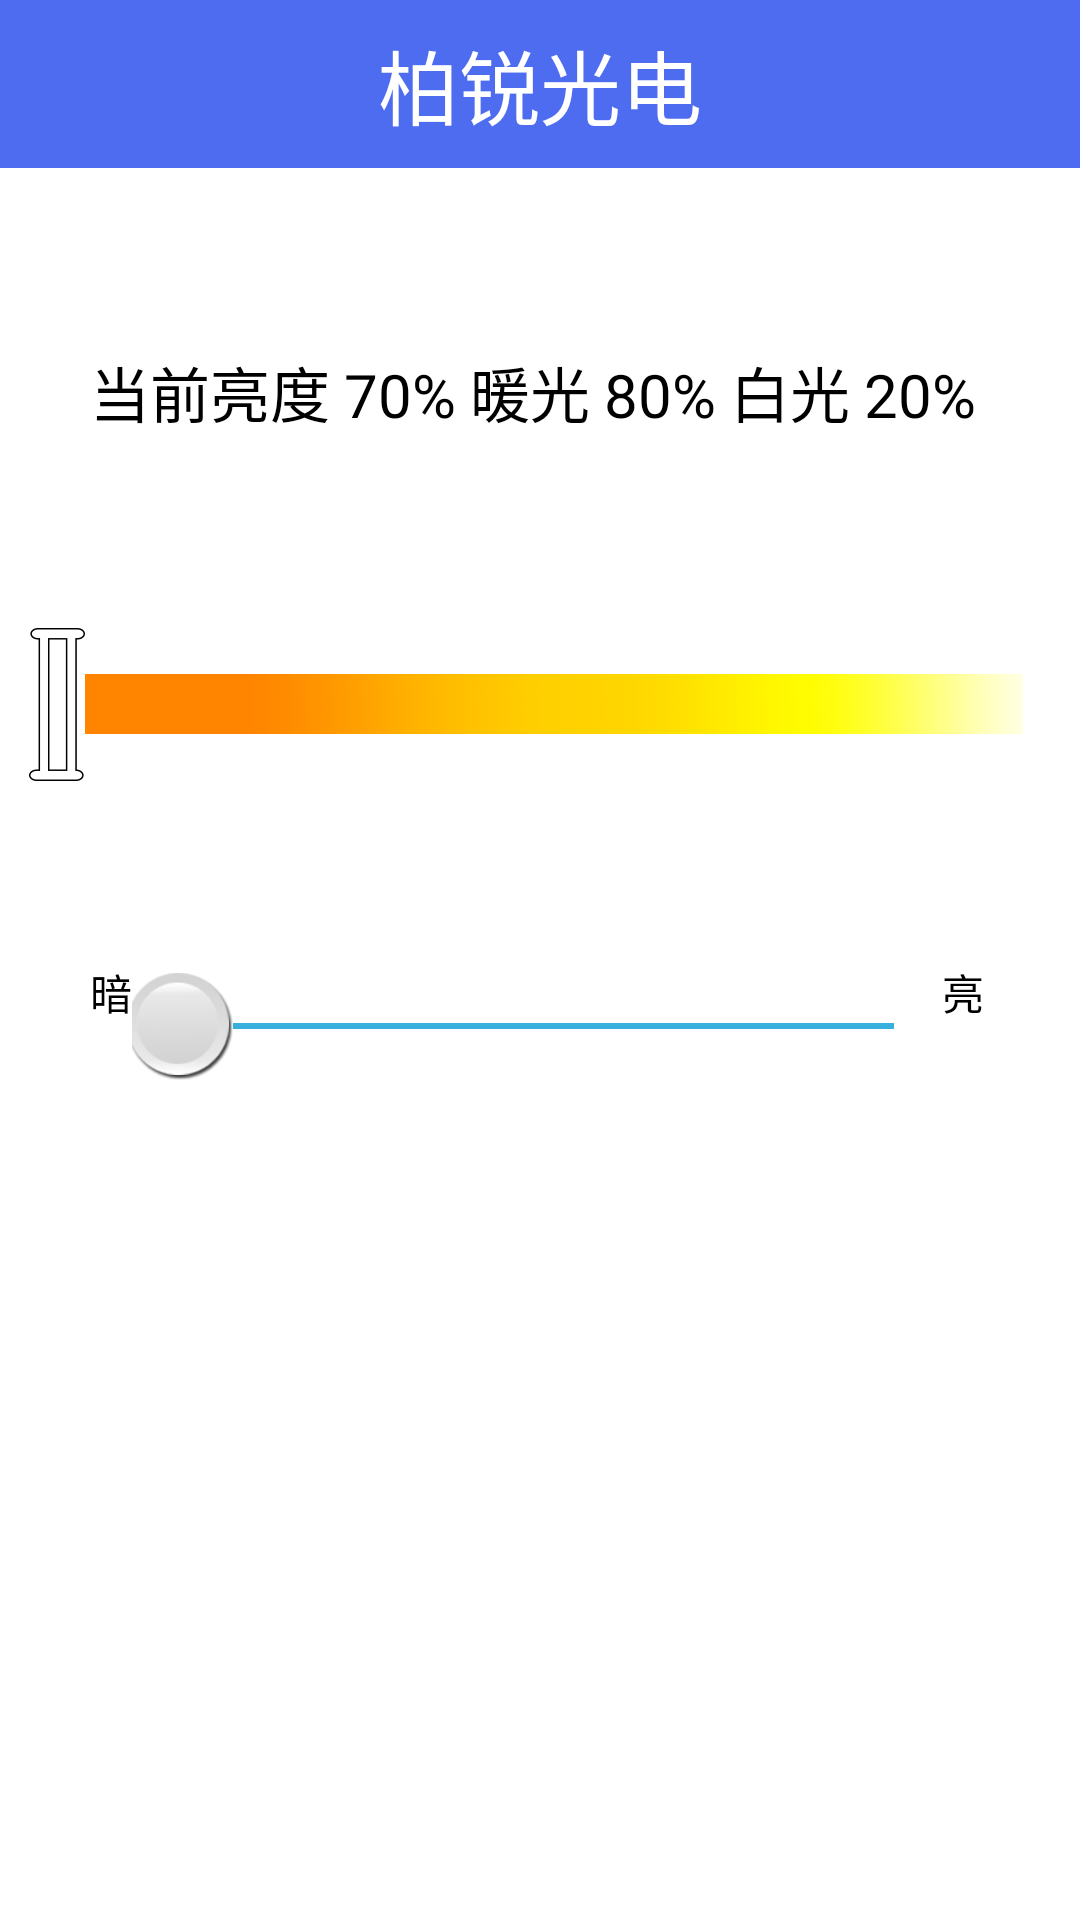

Write the Android layout XML for this screen, with the resource values it uses.
<!-- AndroidManifest.xml: application theme AppTheme -->
<!-- res/layout/delegate_activity_degree.xml -->
<?xml version="1.0" encoding="utf-8"?>
<RelativeLayout xmlns:android="http://schemas.android.com/apk/res/android"
    android:orientation="vertical"
    android:layout_width="match_parent"
    android:layout_height="match_parent"
    >

    <include android:id="@+id/titlebar" layout="@layout/titlebar" />



    <LinearLayout
        android:id="@+id/layout_text"
        android:layout_width="match_parent"
        android:layout_height="wrap_content"
        android:layout_below="@id/titlebar"
        android:layout_centerHorizontal="true"
        android:layout_marginLeft="30dp"
        android:layout_marginRight="30dp"
        android:layout_marginTop="60dp"
        android:layout_weight="1"
        android:orientation="horizontal"
        >
        <TextView
            android:id="@+id/text_light"
            android:layout_width="wrap_content"
            android:layout_height="wrap_content"
            android:text="@string/now_light"
            android:textSize="20sp"
            android:textColor="@android:color/black"
            android:layout_weight="1"
            />
        <TextView
            android:id="@+id/text_light_percent"
            android:layout_width="wrap_content"
            android:layout_height="wrap_content"
            android:text="70%"
            android:textSize="20sp"
            android:textColor="@android:color/black"
            android:layout_weight="1"
            />

        <TextView
            android:id="@+id/text_warm"
            android:layout_width="wrap_content"
            android:layout_height="wrap_content"
            android:text="@string/now_warm"
            android:textSize="20sp"
            android:textColor="@android:color/black"
            android:layout_weight="1"
            />
        <TextView
            android:id="@+id/text_warm_percent"
            android:layout_width="wrap_content"
            android:layout_height="wrap_content"
            android:text="80%"
            android:textSize="20sp"
            android:textColor="@android:color/black"
            android:layout_weight="1"
            />

        <TextView
            android:id="@+id/text_white"
            android:layout_width="wrap_content"
            android:layout_height="wrap_content"
            android:text="@string/now_white"
            android:textSize="20sp"
            android:textColor="@android:color/black"
            android:layout_weight="1"
            />
        <TextView
            android:id="@+id/text_white_percent"
            android:layout_width="wrap_content"
            android:layout_height="wrap_content"
            android:text="20%"
            android:textSize="20sp"
            android:textColor="@android:color/black"
            android:layout_weight="1"
            />
    </LinearLayout>


    <LinearLayout
        android:id="@+id/layout_seekbar_warm"
        android:layout_width="match_parent"
        android:layout_height="wrap_content"
        android:layout_below="@id/layout_text"
        android:layout_centerHorizontal="true"
        android:layout_marginLeft="3dp"
        android:layout_marginRight="3dp"
        android:layout_marginTop="60dp"
        >
        <SeekBar
            android:id="@+id/light_progress"
            android:layout_width="match_parent"
            android:layout_height="wrap_content"
            android:layout_marginTop="4dp"
            android:maxHeight="20dp"
            android:progressDrawable="@drawable/seekbar_bg_warm"
            android:thumb="@drawable/seekbar_thumb_warm"
            />
    </LinearLayout>

    <LinearLayout
        android:id="@+id/layout_seekbar"
        android:layout_width="match_parent"
        android:layout_height="wrap_content"
        android:layout_below="@id/layout_seekbar_warm"
        android:layout_centerHorizontal="true"
        android:layout_marginLeft="30dp"
        android:layout_marginRight="30dp"
        android:layout_marginTop="60dp"
        >
        <TextView
            android:id="@+id/text_dark"
            android:layout_width="wrap_content"
            android:layout_height="wrap_content"
            android:text="@string/dark"
            android:textColor="@android:color/black"
            />
        <SeekBar
            android:id="@+id/light_progress"
            android:layout_width="270dp"
            android:layout_height="wrap_content"
            android:layout_marginTop="4dp"
            android:maxHeight="2dip"
            android:progressDrawable="@drawable/bg_bar"
            android:thumb="@drawable/thumb_bar"
            />
        <TextView
            android:id="@+id/text_light"
            android:layout_width="wrap_content"
            android:layout_height="wrap_content"
            android:text="@string/light"
            android:textColor="@android:color/black"
            />
    </LinearLayout>

</RelativeLayout>
<!-- res/layout/titlebar.xml (included above) -->
<?xml version="1.0" encoding="utf-8"?>
<RelativeLayout xmlns:android="http://schemas.android.com/apk/res/android"
    android:id="@+id/titlebar"
    android:layout_width="fill_parent"
    android:layout_height="?attr/actionBarSize"
    android:orientation="horizontal"
    android:background="@color/colorPrimary"
    >
    <LinearLayout
        android:orientation="vertical"
        android:layout_width="fill_parent"
        android:layout_height="fill_parent"
        android:gravity="center"
        android:layout_weight="1"
        >
        <TextView
            android:gravity="center"
            android:id="@+id/title_left"
            android:layout_width="wrap_content"
            android:layout_height="wrap_content"
            android:layout_gravity="left|center"
            android:layout_marginLeft="7dp"
            android:textSize="20dp"

            android:textColor="@android:color/white"
            />
    </LinearLayout>

    <LinearLayout
        android:orientation="vertical"
        android:layout_width="fill_parent"
        android:layout_height="fill_parent"
        android:gravity="center"
        android:layout_weight="1">
        <TextView
            android:id="@+id/title_center"
            android:layout_width="wrap_content"
            android:layout_height="wrap_content"
            android:text="@string/app_name"
            android:layout_gravity="center"
            android:textSize="27dp"
            android:textColor="@android:color/white"
            />
    </LinearLayout>

    <LinearLayout
        android:orientation="vertical"
        android:layout_width="fill_parent"
        android:layout_height="fill_parent"
        android:gravity="right|center_vertical"
        android:layout_weight="1"
       >
        <FrameLayout
            android:layout_width="wrap_content"
            android:layout_height="wrap_content">
        <TextView
            android:id="@+id/title_right"
            android:layout_width="wrap_content"
            android:layout_height="wrap_content"
            android:layout_gravity="right"
            android:layout_marginRight="7dp"
            android:textSize="20dp"

            android:textColor="@android:color/white"
            />
        <ImageView
            android:id="@+id/addIv"
            android:visibility="invisible"
            android:layout_marginRight="7dp"
            android:layout_width="27dip"
            android:layout_height="27dip"
            android:src="@drawable/add_icon"/>
        </FrameLayout>
    </LinearLayout>

</RelativeLayout>
<!-- resources referenced by this layout -->
<resources>
  <color name="colorPrimary">@color/blue600</color>
  <!-- drawable add_icon: png bitmap (drawable, 3022 bytes) -->
  <!-- drawable bg_bar (drawable) -->
  <?xml version="1.0" encoding="utf-8"?>
  <layer-list xmlns:android="http://schemas.android.com/apk/res/android" >
      
      <item android:id="@+id/background" android:drawable="@drawable/ico_seekbar_bg" />
      
      <item android:id="@+id/SecondaryProgress" android:drawable="@drawable/ico_seekbar_bg" />
      
      <item android:id="@+id/progress" android:drawable="@drawable/ico_seekbar_bg1" />
  
      
      
      
  
      
  
  
  
  </layer-list>
  <!-- drawable seekbar_bg_warm (drawable) -->
  <?xml version="1.0" encoding="utf-8"?>
  <layer-list xmlns:android="http://schemas.android.com/apk/res/android" >
      
      <item android:id="@+id/background" android:drawable="@mipmap/ic_seekbar_bg_warm" />
      
      <item android:id="@+id/SecondaryProgress" android:drawable="@mipmap/ic_seekbar_bg_warm" />
      
      <item android:id="@+id/progress" android:drawable="@mipmap/ic_seekbar_bg_warm" />
  
  </layer-list>
  <!-- drawable seekbar_thumb_warm (drawable) -->
  <?xml version="1.0" encoding="utf-8"?>
  <selector xmlns:android="http://schemas.android.com/apk/res/android" >
      
      <item android:state_pressed="true"
          android:drawable="@mipmap/ic_seekbar_thumb_warm" />
  
      
      <item android:state_focused="true"
          android:drawable="@mipmap/ic_seekbar_thumb_warm"
          />
  
      
      <item android:drawable="@mipmap/ic_seekbar_thumb_warm" />
  
  </selector>
  <!-- drawable thumb_bar (drawable) -->
  <?xml version="1.0" encoding="utf-8"?>
  <selector xmlns:android="http://schemas.android.com/apk/res/android" >
       
      <item android:state_pressed="true"
          android:drawable="@mipmap/ico_seekbar" />
  
      
      <item android:state_focused="true"
          android:drawable="@mipmap/ico_seekbar"
          />
      
      
      <item android:drawable="@mipmap/ico_seekbar" />
  
  </selector>
  <string name="app_name">柏锐光电</string>
  <string name="dark">暗</string>
  <string name="light">亮</string>
  <string name="now_light">当前亮度</string>
  <string name="now_warm">暖光</string>
  <string name="now_white">白光</string>
  <style name="AppTheme" parent="@style/Theme.AppCompat.NoActionBar">
          
          <item name="windowActionBar">false</item>
          <item name="android:windowNoTitle">true</item>
          <item name="android:windowBackground">@android:color/white</item>
      </style>
  <color name="blue600">#4e6cef</color>
  <!-- drawable ico_seekbar_bg: png bitmap (drawable, 2850 bytes) -->
  <!-- drawable ico_seekbar_bg1: png bitmap (drawable, 2854 bytes) -->
</resources>
